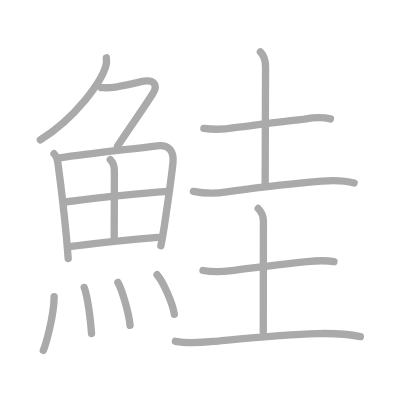
t = 0.00 s
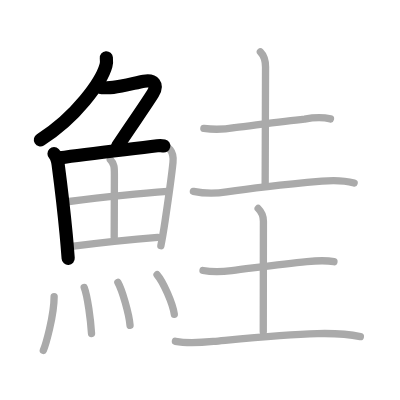
t = 3.50 s
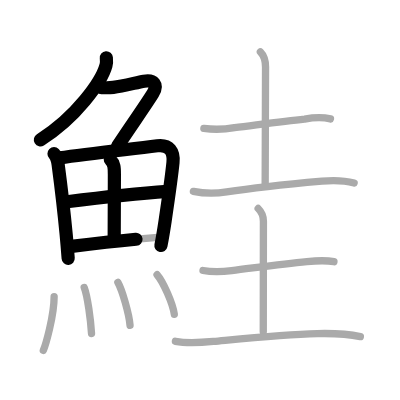
t = 6.75 s
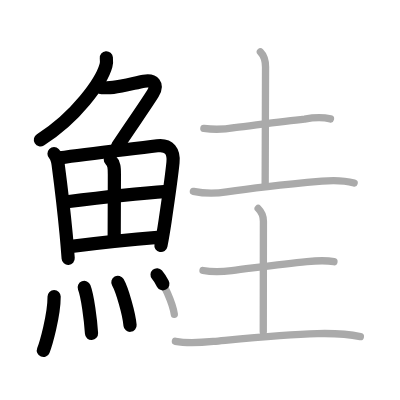
t = 10.25 s
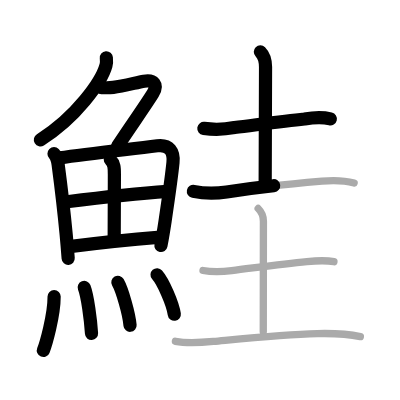
t = 13.50 s
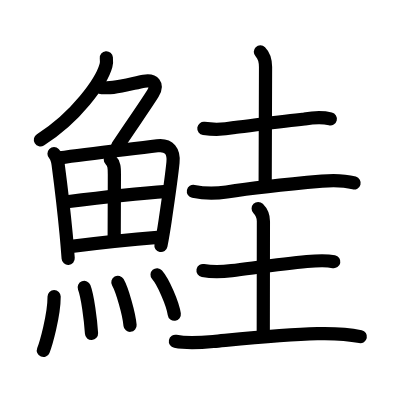
t = 17.00 s

The animated SVG that drew these frames (rendered in a browser with its animation timeline set to each time). Animation: 17 SMIL elements (animate=17); one cycle of 17.00 s.

<?xml version="1.0" standalone="no"?>
<!DOCTYPE svg PUBLIC "-//W3C//DTD SVG 1.1//EN"   "http://www.w3.org/Graphics/SVG/1.1/DTD/svg11.dtd">
<svg width="400px" height="400px"  version="1.1" xmlns="http://www.w3.org/2000/svg">
  <defs>
    <marker id="Triangle" viewBox="0 0 10 10" refX="0" refY="5" markerUnits="strokeWidth" markerWidth="3" style="stroke-opacity:0%;fill:#aaaaaa;" markerHeight="2" orient="auto">
      <path d="M 0 0 L 10 5 L 0 10 z" />
    </marker>
    
    <marker id="Arrow" viewBox="0 0 10 10" refX="5" refY="5" markerUnits="strokeWidth" markerWidth="1.8" style="stroke-opacity:0%;fill:#770000;" markerHeight="2" orient="auto">
      <path d="M 0 4 L 6 4 L 4 1 L 10 5 L 4 9 L 6 6 L 0 6 z" />
        <circle cx="5" cy="5" r="5" />
      </marker>
    
    <marker id="TriangleRed" viewBox="0 0 10 10" refX="0" refY="5" markerUnits="strokeWidth" markerWidth="3" style="stroke-opacity:0%;fill:#CC0000;" markerHeight="2" orient="auto">
      <path d="M 0 0 L 10 5 L 0 10 z" />
    </marker>
    
    <marker id="ArrowRed" viewBox="0 0 10 10" refX="5" refY="5" markerUnits="strokeWidth" markerWidth="1.8" style="stroke-opacity:0%;fill:#CC0000;" markerHeight="2" orient="auto">
      <path d="M 0 4 L 6 4 L 4 1 L 10 5 L 4 9 L 6 6 L 0 6 z" />
        <circle cx="5" cy="5" r="5" />
      </marker>
    
  </defs>
  
  <path style="fill:#ffffff; fill-opacity:100%; fill-rule:evenodd; stroke-width:0;" d="M 0 0 L 400px 0 L 400px 400px L 0 400px L 0 0" />

  <g transform="scale(3.6697247706422 3.6697247706422)">
<path style="fill:none; fill-opacity:0%; fill-rule:evenodd; stroke:#aaaaaa; stroke-opacity:100%; stroke-width: 1.5pt; stroke-linejoin:round; stroke-linecap:round;" d="M28.98 15.75c0.05 0.53 0.11 1.36-0.1 2.12c-1.23 4.46-8.26 14.26-17.9 20.25"></path>
<path style="fill:none; fill-opacity:0%; fill-rule:evenodd; stroke:#aaaaaa; stroke-opacity:100%; stroke-width: 1.5pt; stroke-linejoin:round; stroke-linecap:round;" d="M27.62 23.88c0.54 0 1.75 0.12 3.24-0.07c2.7-0.35 6.3-1.3 8.39-1.68c2.58-0.47 3.92 0.96 2.41 3.35c-2.67 4.23-5.53 8.15-9.66 14.4"></path>
<path style="fill:none; fill-opacity:0%; fill-rule:evenodd; stroke:#aaaaaa; stroke-opacity:100%; stroke-width: 1.5pt; stroke-linejoin:round; stroke-linecap:round;" d="M14.72 41.89c0.63 0.63 0.94 1.61 1.11 2.85c0.7 5.31 1.55 12.27 2.2 19.15c0.21 2.21 0.39 4.41 0.55 6.55"></path>
<path style="fill:none; fill-opacity:0%; fill-rule:evenodd; stroke:#aaaaaa; stroke-opacity:100%; stroke-width: 1.5pt; stroke-linejoin:round; stroke-linecap:round;" d="M16.28 43.02c7.56-1.14 17.29-2.15 26.59-3.29c3.3-0.41 4.56 1.66 4.27 4.54c-0.39 4.05-1.27 10-2.14 15.86c-0.35 2.34-0.73 4.66-1.16 6.84"></path>
<path style="fill:none; fill-opacity:0%; fill-rule:evenodd; stroke:#aaaaaa; stroke-opacity:100%; stroke-width: 1.5pt; stroke-linejoin:round; stroke-linecap:round;" d="M30.06 43.48c1.11 1.11 1.11 2.27 1.11 4.04c0 6.73-0.05 13.78-0.05 17.11"></path>
<path style="fill:none; fill-opacity:0%; fill-rule:evenodd; stroke:#aaaaaa; stroke-opacity:100%; stroke-width: 1.5pt; stroke-linejoin:round; stroke-linecap:round;" d="M18.26 54.98c6.99-0.86 19.24-2.23 27.39-2.81"></path>
<path style="fill:none; fill-opacity:0%; fill-rule:evenodd; stroke:#aaaaaa; stroke-opacity:100%; stroke-width: 1.5pt; stroke-linejoin:round; stroke-linecap:round;" d="M19.48 67.15c7.14-0.9 13.39-1.65 23.49-2.45"></path>
<path style="fill:none; fill-opacity:0%; fill-rule:evenodd; stroke:#aaaaaa; stroke-opacity:100%; stroke-width: 1.5pt; stroke-linejoin:round; stroke-linecap:round;" d="M14.75 80.82c0 5.32-2.33 13.16-2.94 14.68"></path>
<path style="fill:none; fill-opacity:0%; fill-rule:evenodd; stroke:#aaaaaa; stroke-opacity:100%; stroke-width: 1.5pt; stroke-linejoin:round; stroke-linecap:round;" d="M22.95 78.33c0.91 2.36 1.77 8.87 1.99 12.54"></path>
<path style="fill:none; fill-opacity:0%; fill-rule:evenodd; stroke:#aaaaaa; stroke-opacity:100%; stroke-width: 1.5pt; stroke-linejoin:round; stroke-linecap:round;" d="M32.12 76.94c1.17 2.07 3.03 8.5 3.32 11.71"></path>
<path style="fill:none; fill-opacity:0%; fill-rule:evenodd; stroke:#aaaaaa; stroke-opacity:100%; stroke-width: 1.5pt; stroke-linejoin:round; stroke-linecap:round;" d="M42.8 74.87c1.66 1.9 4.28 7.82 4.7 10.78"></path>
<path style="fill:none; fill-opacity:0%; fill-rule:evenodd; stroke:#aaaaaa; stroke-opacity:100%; stroke-width: 1.5pt; stroke-linejoin:round; stroke-linecap:round;" d="M55.55 34.99c2.79 0.38 5.57 0.3 8.35-0.23C70.31 33.97 77.11 33 83 32.44c2.37-0.43 4.72-0.61 7.05-0.04"></path>
<path style="fill:none; fill-opacity:0%; fill-rule:evenodd; stroke:#aaaaaa; stroke-opacity:100%; stroke-width: 1.5pt; stroke-linejoin:round; stroke-linecap:round;" d="M70.95 14.12c1.22 1.22 1.41 2.51 1.41 4.16c0 7.85-0.1 24.1-0.1 31.86"></path>
<path style="fill:none; fill-opacity:0%; fill-rule:evenodd; stroke:#aaaaaa; stroke-opacity:100%; stroke-width: 1.5pt; stroke-linejoin:round; stroke-linecap:round;" d="M52.7 52.15c3.01 0.63 6.02 0.64 9.06 0.16c9.12-1.44 16-2.07 25.98-2.96c2.97-0.26 5.87-0.27 8.76 0.52"></path>
<path style="fill:none; fill-opacity:0%; fill-rule:evenodd; stroke:#aaaaaa; stroke-opacity:100%; stroke-width: 1.5pt; stroke-linejoin:round; stroke-linecap:round;" d="M55.32 73.71c2.6 0.49 5.19 0.38 7.82 0.05c6.99-0.88 13.86-1.88 20.49-2.49c2.49-0.23 4.92-0.44 7.37 0.04"></path>
<path style="fill:none; fill-opacity:0%; fill-rule:evenodd; stroke:#aaaaaa; stroke-opacity:100%; stroke-width: 1.5pt; stroke-linejoin:round; stroke-linecap:round;" d="M70.35 56.82c0.98 0.98 1.43 2.06 1.43 3.47c0 11.39-0.04 15.02-0.04 30.09"></path>
<path style="fill:none; fill-opacity:0%; fill-rule:evenodd; stroke:#aaaaaa; stroke-opacity:100%; stroke-width: 1.5pt; stroke-linejoin:round; stroke-linecap:round;" d="M47.8 93.01c3.43 0.68 6.83 0.38 10.32 0.04c8.86-0.84 19.25-1.93 28.38-2.14c3.92-0.09 7.86 0 11.7 0.82"></path>

<path style="fill:none; fill-opacity:0%; fill-rule:evenodd; stroke:#000000; stroke-opacity:100%; stroke-width: 2.7pt; stroke-linejoin:round; stroke-linecap:round;" d="M28.98 15.75c0.05 0.53 0.11 1.36-0.1 2.12c-1.23 4.46-8.26 14.26-17.9 20.25" pathLength="100" stroke-dashoffset="100" stroke-dasharray="100 105"><animate id="dashAnim1" attributeName="stroke-dashoffset" from="100" to="0" dur="1s" calcMode="linear" fill="freeze"/></path>
<path style="fill:none; fill-opacity:0%; fill-rule:evenodd; stroke:#000000; stroke-opacity:100%; stroke-width: 2.7pt; stroke-linejoin:round; stroke-linecap:round;" d="M27.62 23.88c0.54 0 1.75 0.12 3.24-0.07c2.7-0.35 6.3-1.3 8.39-1.68c2.58-0.47 3.92 0.96 2.41 3.35c-2.67 4.23-5.53 8.15-9.66 14.4" pathLength="100" stroke-dashoffset="100" stroke-dasharray="100 105"><animate id="dashAnim2" attributeName="stroke-dashoffset" from="100" to="0" dur="1s" calcMode="linear" begin="dashAnim1.end" fill="freeze"/></path>
<path style="fill:none; fill-opacity:0%; fill-rule:evenodd; stroke:#000000; stroke-opacity:100%; stroke-width: 2.7pt; stroke-linejoin:round; stroke-linecap:round;" d="M14.72 41.89c0.63 0.63 0.94 1.61 1.11 2.85c0.7 5.31 1.55 12.27 2.2 19.15c0.21 2.21 0.39 4.41 0.55 6.55" pathLength="100" stroke-dashoffset="100" stroke-dasharray="100 105"><animate id="dashAnim3" attributeName="stroke-dashoffset" from="100" to="0" dur="1s" calcMode="linear" begin="dashAnim2.end" fill="freeze"/></path>
<path style="fill:none; fill-opacity:0%; fill-rule:evenodd; stroke:#000000; stroke-opacity:100%; stroke-width: 2.7pt; stroke-linejoin:round; stroke-linecap:round;" d="M16.28 43.02c7.56-1.14 17.29-2.15 26.59-3.29c3.3-0.41 4.56 1.66 4.27 4.54c-0.39 4.05-1.27 10-2.14 15.86c-0.35 2.34-0.73 4.66-1.16 6.84" pathLength="100" stroke-dashoffset="100" stroke-dasharray="100 105"><animate id="dashAnim4" attributeName="stroke-dashoffset" from="100" to="0" dur="1s" calcMode="linear" begin="dashAnim3.end" fill="freeze"/></path>
<path style="fill:none; fill-opacity:0%; fill-rule:evenodd; stroke:#000000; stroke-opacity:100%; stroke-width: 2.7pt; stroke-linejoin:round; stroke-linecap:round;" d="M30.06 43.48c1.11 1.11 1.11 2.27 1.11 4.04c0 6.73-0.05 13.78-0.05 17.11" pathLength="100" stroke-dashoffset="100" stroke-dasharray="100 105"><animate id="dashAnim5" attributeName="stroke-dashoffset" from="100" to="0" dur="1s" calcMode="linear" begin="dashAnim4.end" fill="freeze"/></path>
<path style="fill:none; fill-opacity:0%; fill-rule:evenodd; stroke:#000000; stroke-opacity:100%; stroke-width: 2.7pt; stroke-linejoin:round; stroke-linecap:round;" d="M18.26 54.98c6.99-0.86 19.24-2.23 27.39-2.81" pathLength="100" stroke-dashoffset="100" stroke-dasharray="100 105"><animate id="dashAnim6" attributeName="stroke-dashoffset" from="100" to="0" dur="1s" calcMode="linear" begin="dashAnim5.end" fill="freeze"/></path>
<path style="fill:none; fill-opacity:0%; fill-rule:evenodd; stroke:#000000; stroke-opacity:100%; stroke-width: 2.7pt; stroke-linejoin:round; stroke-linecap:round;" d="M19.48 67.15c7.14-0.9 13.39-1.65 23.49-2.45" pathLength="100" stroke-dashoffset="100" stroke-dasharray="100 105"><animate id="dashAnim7" attributeName="stroke-dashoffset" from="100" to="0" dur="1s" calcMode="linear" begin="dashAnim6.end" fill="freeze"/></path>
<path style="fill:none; fill-opacity:0%; fill-rule:evenodd; stroke:#000000; stroke-opacity:100%; stroke-width: 2.7pt; stroke-linejoin:round; stroke-linecap:round;" d="M14.75 80.82c0 5.32-2.33 13.16-2.94 14.68" pathLength="100" stroke-dashoffset="100" stroke-dasharray="100 105"><animate id="dashAnim8" attributeName="stroke-dashoffset" from="100" to="0" dur="1s" calcMode="linear" begin="dashAnim7.end" fill="freeze"/></path>
<path style="fill:none; fill-opacity:0%; fill-rule:evenodd; stroke:#000000; stroke-opacity:100%; stroke-width: 2.7pt; stroke-linejoin:round; stroke-linecap:round;" d="M22.95 78.33c0.91 2.36 1.77 8.87 1.99 12.54" pathLength="100" stroke-dashoffset="100" stroke-dasharray="100 105"><animate id="dashAnim9" attributeName="stroke-dashoffset" from="100" to="0" dur="1s" calcMode="linear" begin="dashAnim8.end" fill="freeze"/></path>
<path style="fill:none; fill-opacity:0%; fill-rule:evenodd; stroke:#000000; stroke-opacity:100%; stroke-width: 2.7pt; stroke-linejoin:round; stroke-linecap:round;" d="M32.12 76.94c1.17 2.07 3.03 8.5 3.32 11.71" pathLength="100" stroke-dashoffset="100" stroke-dasharray="100 105"><animate id="dashAnim10" attributeName="stroke-dashoffset" from="100" to="0" dur="1s" calcMode="linear" begin="dashAnim9.end" fill="freeze"/></path>
<path style="fill:none; fill-opacity:0%; fill-rule:evenodd; stroke:#000000; stroke-opacity:100%; stroke-width: 2.7pt; stroke-linejoin:round; stroke-linecap:round;" d="M42.8 74.87c1.66 1.9 4.28 7.82 4.7 10.78" pathLength="100" stroke-dashoffset="100" stroke-dasharray="100 105"><animate id="dashAnim11" attributeName="stroke-dashoffset" from="100" to="0" dur="1s" calcMode="linear" begin="dashAnim10.end" fill="freeze"/></path>
<path style="fill:none; fill-opacity:0%; fill-rule:evenodd; stroke:#000000; stroke-opacity:100%; stroke-width: 2.7pt; stroke-linejoin:round; stroke-linecap:round;" d="M55.55 34.99c2.79 0.38 5.57 0.3 8.35-0.23C70.31 33.97 77.11 33 83 32.44c2.37-0.43 4.72-0.61 7.05-0.04" pathLength="100" stroke-dashoffset="100" stroke-dasharray="100 105"><animate id="dashAnim12" attributeName="stroke-dashoffset" from="100" to="0" dur="1s" calcMode="linear" begin="dashAnim11.end" fill="freeze"/></path>
<path style="fill:none; fill-opacity:0%; fill-rule:evenodd; stroke:#000000; stroke-opacity:100%; stroke-width: 2.7pt; stroke-linejoin:round; stroke-linecap:round;" d="M70.95 14.12c1.22 1.22 1.41 2.51 1.41 4.16c0 7.85-0.1 24.1-0.1 31.86" pathLength="100" stroke-dashoffset="100" stroke-dasharray="100 105"><animate id="dashAnim13" attributeName="stroke-dashoffset" from="100" to="0" dur="1s" calcMode="linear" begin="dashAnim12.end" fill="freeze"/></path>
<path style="fill:none; fill-opacity:0%; fill-rule:evenodd; stroke:#000000; stroke-opacity:100%; stroke-width: 2.7pt; stroke-linejoin:round; stroke-linecap:round;" d="M52.7 52.15c3.01 0.63 6.02 0.64 9.06 0.16c9.12-1.44 16-2.07 25.98-2.96c2.97-0.26 5.87-0.27 8.76 0.52" pathLength="100" stroke-dashoffset="100" stroke-dasharray="100 105"><animate id="dashAnim14" attributeName="stroke-dashoffset" from="100" to="0" dur="1s" calcMode="linear" begin="dashAnim13.end" fill="freeze"/></path>
<path style="fill:none; fill-opacity:0%; fill-rule:evenodd; stroke:#000000; stroke-opacity:100%; stroke-width: 2.7pt; stroke-linejoin:round; stroke-linecap:round;" d="M55.32 73.71c2.6 0.49 5.19 0.38 7.82 0.05c6.99-0.88 13.86-1.88 20.49-2.49c2.49-0.23 4.92-0.44 7.37 0.04" pathLength="100" stroke-dashoffset="100" stroke-dasharray="100 105"><animate id="dashAnim15" attributeName="stroke-dashoffset" from="100" to="0" dur="1s" calcMode="linear" begin="dashAnim14.end" fill="freeze"/></path>
<path style="fill:none; fill-opacity:0%; fill-rule:evenodd; stroke:#000000; stroke-opacity:100%; stroke-width: 2.7pt; stroke-linejoin:round; stroke-linecap:round;" d="M70.35 56.82c0.98 0.98 1.43 2.06 1.43 3.47c0 11.39-0.04 15.02-0.04 30.09" pathLength="100" stroke-dashoffset="100" stroke-dasharray="100 105"><animate id="dashAnim16" attributeName="stroke-dashoffset" from="100" to="0" dur="1s" calcMode="linear" begin="dashAnim15.end" fill="freeze"/></path>
<path style="fill:none; fill-opacity:0%; fill-rule:evenodd; stroke:#000000; stroke-opacity:100%; stroke-width: 2.7pt; stroke-linejoin:round; stroke-linecap:round;" d="M47.8 93.01c3.43 0.68 6.83 0.38 10.32 0.04c8.86-0.84 19.25-1.93 28.38-2.14c3.92-0.09 7.86 0 11.7 0.82" pathLength="100" stroke-dashoffset="100" stroke-dasharray="100 105"><animate id="dashAnim17" attributeName="stroke-dashoffset" from="100" to="0" dur="1s" calcMode="linear" begin="dashAnim16.end" fill="freeze"/></path>

</g>

</svg>  
          
